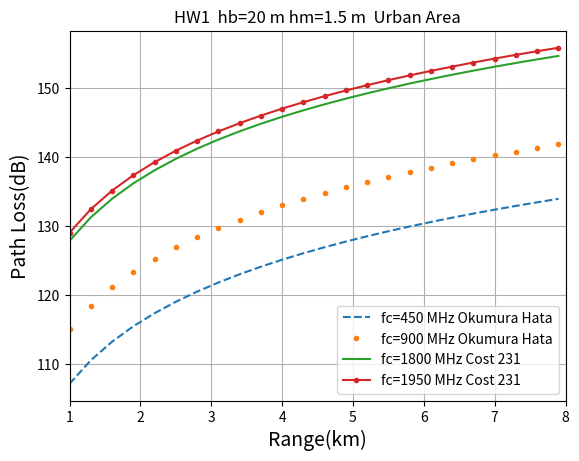

Write the Python code that produced this figure.
import numpy as np
import matplotlib.pyplot as plt

hb = 200
hm = 1.5
a = np.arange(1,8,0.3)
fc1 = 450
fc2 = 900
fc3 = 1800
fc4 = 1950

x1 = 69.55 + 26.16*np.log10(fc1) - 13.82*np.log10(hb) - (3.2*(np.log10(11.75*hm)*np.log10(11.75*hm))-4.97) + (44.9-(6.55*np.log10(hb)))*np.log10(a) 
x2 = 69.55 + 26.16*np.log10(fc2) - 13.82*np.log10(hb) - (3.2*(np.log10(11.75*hm)*np.log10(11.75*hm))-4.97) + (44.9-(6.55*np.log10(hb)))*np.log10(a) 
y1 = 46.3 + 33.9*np.log10(fc3)- 13.82*np.log10(hb) - (3.2*(np.log10(11.75*hm)*np.log10(11.75*hm))-4.97) + (44.9-6.55*np.log10(hb))*np.log10(a) + 3
y2 = 46.3 + 33.9*np.log10(fc4)- 13.82*np.log10(hb) - (3.2*(np.log10(11.75*hm)*np.log10(11.75*hm))-4.97) + (44.9-6.55*np.log10(hb))*np.log10(a) + 3

plt.plot(a,x1,"--",label= "fc=450 MHz Okumura Hata")
plt.plot(a,x2,".",label="fc=900 MHz Okumura Hata")
plt.plot(a,y1,"-",label="fc=1800 MHz Cost 231")
plt.plot(a,y2,".-",label="fc=1950 MHz Cost 231")

plt.grid(True)
plt.xlim(1,8)
plt.xlabel("Range(km)",fontsize=14)
plt.ylabel("Path Loss(dB)",fontsize=14)
plt.legend(loc="lower right")
plt.title("HW1  hb=20 m hm=1.5 m  Urban Area")
plt.show()


